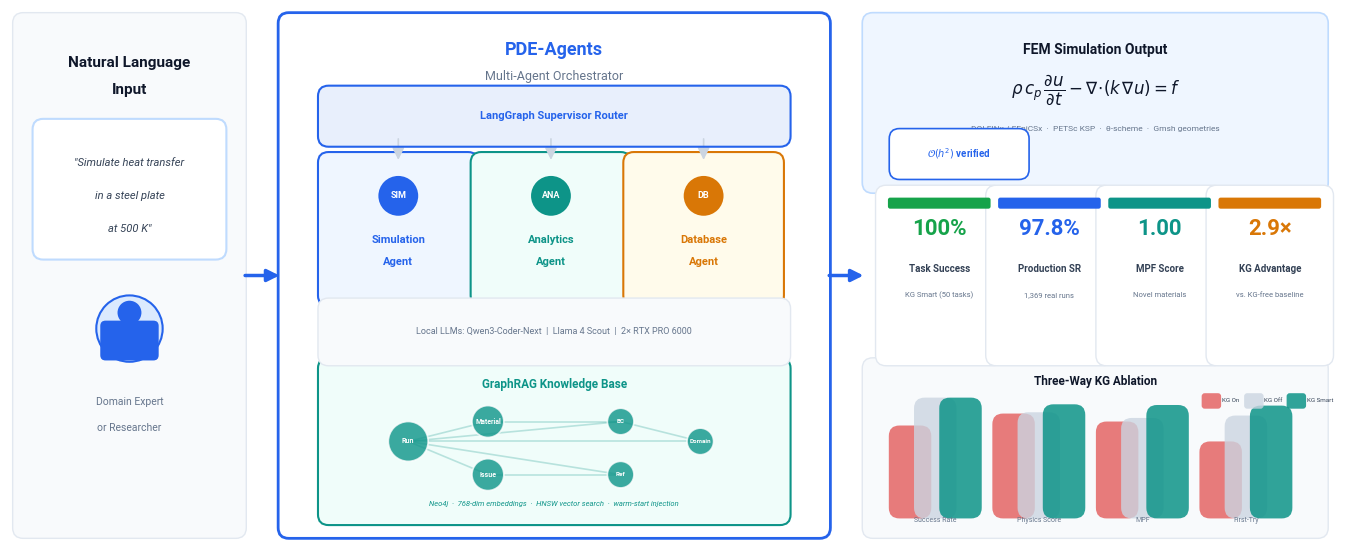

Python code for this plot: (Note: this script raises an exception after producing the figure.)
#!/usr/bin/env python3
"""Graphical abstract for PDE-Agents CMAME paper.

Elsevier spec: min 1328x531 px, 500:200 ratio, 300 DPI, white bg.
We render at 3x for crisp output: 3984 x 1593 px.
"""
import matplotlib
matplotlib.use("Agg")
import matplotlib.pyplot as plt
import matplotlib.patches as mpatches
from matplotlib.patches import FancyBboxPatch, FancyArrowPatch, Circle
import numpy as np

# ── Modern colour palette (3 hues + neutrals) ───────────────────────────────
BLUE       = "#2563EB"
BLUE_50    = "#EFF6FF"
BLUE_100   = "#DBEAFE"
BLUE_200   = "#BFDBFE"
TEAL       = "#0D9488"
TEAL_50    = "#F0FDFA"
TEAL_100   = "#CCFBF1"
AMBER      = "#D97706"
AMBER_50   = "#FFFBEB"
AMBER_100  = "#FEF3C7"
SLATE_900  = "#0F172A"
SLATE_700  = "#334155"
SLATE_500  = "#64748B"
SLATE_300  = "#CBD5E1"
SLATE_200  = "#E2E8F0"
SLATE_100  = "#F1F5F9"
SLATE_50   = "#F8FAFC"
WHITE      = "#FFFFFF"
RED_600    = "#DC2626"
GREEN_600  = "#16A34A"

DPI = 300
W, H = 13.28, 5.31  # inches → 3984 x 1593 px at 300 DPI

fig, ax = plt.subplots(figsize=(W, H), dpi=DPI)
ax.set_xlim(0, 100)
ax.set_ylim(0, 40)
ax.set_aspect("equal")
ax.axis("off")
fig.patch.set_facecolor(WHITE)
ax.set_facecolor(WHITE)

FONT = "Roboto"


def pill(x, y, w, h, fc, ec=None, lw=1.2, zorder=2, alpha=1.0):
    """Rounded rectangle with large corner radius (pill shape)."""
    r = min(h / 3, 0.8)
    box = FancyBboxPatch(
        (x, y), w, h, boxstyle=f"round,pad={r}",
        facecolor=fc, edgecolor=ec or fc,
        linewidth=lw, alpha=alpha, zorder=zorder)
    ax.add_patch(box)
    return box


def flow_arrow(x1, y1, x2, y2, color=SLATE_300, lw=2.0, zorder=3):
    """Clean directional arrow."""
    ar = FancyArrowPatch(
        (x1, y1), (x2, y2),
        arrowstyle="-|>", color=color,
        linewidth=lw, mutation_scale=18, zorder=zorder)
    ax.add_patch(ar)


# ═══════════════════════════════════════════════════════════════════════════
#  PANEL 1 — INPUT (left, ~18%)
# ═══════════════════════════════════════════════════════════════════════════
# Section background
pill(1, 1, 16, 38, SLATE_50, SLATE_200, lw=1.0, zorder=1)

ax.text(9, 36, "Natural Language", fontsize=11, fontweight="bold",
        color=SLATE_900, ha="center", va="center", fontfamily=FONT)
ax.text(9, 34, "Input", fontsize=11, fontweight="bold",
        color=SLATE_900, ha="center", va="center", fontfamily=FONT)

# Chat bubble
pill(2.5, 22, 13, 9, WHITE, BLUE_200, lw=1.5, zorder=3)
ax.text(9, 28.5, '"Simulate heat transfer', fontsize=8,
        color=SLATE_700, ha="center", va="center", fontfamily=FONT,
        fontstyle="italic")
ax.text(9, 26, 'in a steel plate', fontsize=8,
        color=SLATE_700, ha="center", va="center", fontfamily=FONT,
        fontstyle="italic")
ax.text(9, 23.5, 'at 500 K"', fontsize=8,
        color=SLATE_700, ha="center", va="center", fontfamily=FONT,
        fontstyle="italic")

# User circle
circle = Circle((9, 16), 2.5, facecolor=BLUE_100, edgecolor=BLUE,
                linewidth=1.5, zorder=3)
ax.add_patch(circle)
# Simple user silhouette using shapes
head = Circle((9, 17.2), 0.9, facecolor=BLUE, edgecolor="none", zorder=4)
ax.add_patch(head)
body = FancyBboxPatch((7.2, 14), 3.6, 2.2, boxstyle="round,pad=0.4",
                       facecolor=BLUE, edgecolor="none", zorder=4)
ax.add_patch(body)

ax.text(9, 10.5, "Domain Expert", fontsize=7.5, color=SLATE_500,
        ha="center", va="center", fontfamily=FONT)
ax.text(9, 8.5, "or Researcher", fontsize=7.5, color=SLATE_500,
        ha="center", va="center", fontfamily=FONT)

# ═══════════════════════════════════════════════════════════════════════════
#  FLOW ARROW 1
# ═══════════════════════════════════════════════════════════════════════════
flow_arrow(17.5, 20, 20.5, 20, color=BLUE, lw=2.5)

# ═══════════════════════════════════════════════════════════════════════════
#  PANEL 2 — SYSTEM (center, ~42%)
# ═══════════════════════════════════════════════════════════════════════════
pill(21, 1, 40, 38, WHITE, BLUE, lw=2.0, zorder=1)

# Title
ax.text(41, 37, "PDE-Agents", fontsize=13, fontweight="bold",
        color=BLUE, ha="center", va="center", fontfamily=FONT)
ax.text(41, 35, "Multi-Agent Orchestrator", fontsize=9,
        color=SLATE_500, ha="center", va="center", fontfamily=FONT)

# ── Supervisor bar ──
pill(24, 30.5, 34, 3, BLUE, BLUE, lw=0, zorder=3, alpha=0.1)
pill(24, 30.5, 34, 3, "none", BLUE, lw=1.5, zorder=4)
ax.text(41, 32, "LangGraph Supervisor Router", fontsize=8,
        fontweight="bold", color=BLUE, ha="center", va="center",
        fontfamily=FONT)

# ── Three agent cards ──
agents = [
    ("Simulation", BLUE, BLUE_50, "SIM"),
    ("Analytics", TEAL, TEAL_50, "ANA"),
    ("Database", AMBER, AMBER_50, "DB"),
]

card_w, card_h = 10.5, 10
card_y = 18.5
card_xs = [24, 35.5, 47]

for i, (name, color, bg, abbr) in enumerate(agents):
    x = card_xs[i]
    pill(x, card_y, card_w, card_h, bg, color, lw=1.5, zorder=3)

    # Icon circle
    icon_c = Circle((x + card_w/2, card_y + 7.5), 1.5,
                     facecolor=color, edgecolor="none", zorder=4)
    ax.add_patch(icon_c)
    ax.text(x + card_w/2, card_y + 7.5, abbr, fontsize=6.5,
            fontweight="bold", color=WHITE, ha="center", va="center",
            fontfamily=FONT, zorder=5)

    ax.text(x + card_w/2, card_y + 4.2, f"{name}", fontsize=8,
            fontweight="bold", color=color, ha="center", va="center",
            fontfamily=FONT)
    ax.text(x + card_w/2, card_y + 2.5, "Agent", fontsize=8,
            fontweight="bold", color=color, ha="center", va="center",
            fontfamily=FONT)

    # Connector: supervisor → agent
    flow_arrow(x + card_w/2, 30.5, x + card_w/2, card_y + card_h,
               color=SLATE_300, lw=1.2)

# ── LLM bar at bottom ──
pill(24, 14, 34, 3.5, SLATE_50, SLATE_200, lw=1.0, zorder=3)
ax.text(41, 15.75, "Local LLMs: Qwen3-Coder-Next  |  Llama 4 Scout  |"
        "  2\u00d7 RTX PRO 6000",
        fontsize=6.5, color=SLATE_500, ha="center", va="center",
        fontfamily=FONT)

# ── Knowledge Graph section ──
pill(24, 2, 34, 11, TEAL_50, TEAL, lw=1.5, zorder=2)
ax.text(41, 11.8, "GraphRAG Knowledge Base", fontsize=8.5,
        fontweight="bold", color=TEAL, ha="center", va="center",
        fontfamily=FONT)

# Clean graph visualization
nodes = [
    (30, 7.5, "Run", 1.5),
    (36, 9, "Material", 1.2),
    (36, 5, "Issue", 1.2),
    (46, 9, "BC", 1.0),
    (46, 5, "Ref", 1.0),
    (52, 7.5, "Domain", 1.0),
]
edges = [
    (0, 1), (0, 2), (0, 3), (0, 4), (0, 5),
    (1, 3), (2, 4), (3, 5),
]
for n1, n2 in edges:
    ax.plot([nodes[n1][0], nodes[n2][0]],
            [nodes[n1][1], nodes[n2][1]],
            color=TEAL, alpha=0.25, lw=1.2, zorder=3)
for nx_, ny_, label, r in nodes:
    c = Circle((nx_, ny_), r, facecolor=TEAL, edgecolor=WHITE,
               linewidth=1.2, alpha=0.8, zorder=4)
    ax.add_patch(c)
    ax.text(nx_, ny_, label, fontsize=5 if r >= 1.2 else 4.5,
            fontweight="bold", color=WHITE, ha="center", va="center",
            fontfamily=FONT, zorder=5)

ax.text(41, 2.8, "Neo4j  \u00b7  768-dim embeddings  \u00b7  "
        "HNSW vector search  \u00b7  warm-start injection",
        fontsize=5.5, color=TEAL, ha="center", va="center",
        fontfamily=FONT, fontstyle="italic")

# ═══════════════════════════════════════════════════════════════════════════
#  FLOW ARROW 2
# ═══════════════════════════════════════════════════════════════════════════
flow_arrow(61.5, 20, 64.5, 20, color=BLUE, lw=2.5)

# ═══════════════════════════════════════════════════════════════════════════
#  PANEL 3 — RESULTS (right, ~35%)
# ═══════════════════════════════════════════════════════════════════════════

# ── FEM equation + solver ──
pill(65, 27, 33.5, 12, BLUE_50, BLUE_200, lw=1.2, zorder=1)

ax.text(81.75, 37, "FEM Simulation Output", fontsize=10,
        fontweight="bold", color=SLATE_900, ha="center", va="center",
        fontfamily=FONT)

ax.text(81.75, 34, r"$\rho\, c_p\, \dfrac{\partial u}{\partial t}"
        r" - \nabla \!\cdot\! (k\,\nabla u) = f$",
        fontsize=12, color=SLATE_900, ha="center", va="center")

ax.text(81.75, 31, "DOLFINx / FEniCSx  \u00b7  PETSc KSP  \u00b7  "
        "\u03b8-scheme  \u00b7  Gmsh geometries",
        fontsize=6, color=SLATE_500, ha="center", va="center",
        fontfamily=FONT)

# Convergence badge
pill(67, 28, 9, 2.3, WHITE, BLUE, lw=1.2, zorder=3)
ax.text(71.5, 29.15, r"$\mathcal{O}(h^2)$ verified", fontsize=7,
        fontweight="bold", color=BLUE, ha="center", va="center",
        fontfamily=FONT)

# ── Key metrics row ──
metrics = [
    ("100%", "Task Success", "KG Smart (50 tasks)", GREEN_600),
    ("97.8%", "Production SR", "1,369 real runs", BLUE),
    ("1.00", "MPF Score", "Novel materials", TEAL),
    ("2.9\u00d7", "KG Advantage", "vs. KG-free baseline", AMBER),
]

mx_start = 66
mx_w = 8
for i, (value, title, sub, color) in enumerate(metrics):
    mx = mx_start + i * mx_w + i * 0.3
    my = 14

    pill(mx, my, mx_w, 12, WHITE, SLATE_200, lw=1.0, zorder=2)

    ax.text(mx + mx_w/2, 23.5, value, fontsize=16, fontweight="bold",
            color=color, ha="center", va="center", fontfamily=FONT)
    ax.text(mx + mx_w/2, 20.5, title, fontsize=7, fontweight="bold",
            color=SLATE_700, ha="center", va="center", fontfamily=FONT)
    ax.text(mx + mx_w/2, 18.5, sub, fontsize=5.5,
            color=SLATE_500, ha="center", va="center", fontfamily=FONT)

    # Decorative bar at top of card
    pill(mx + 0.3, my + 11.2, mx_w - 0.6, 0.5, color, color, lw=0,
         zorder=3)

# ── KG ablation mini-bars ──
pill(65, 1, 33.5, 12, SLATE_50, SLATE_200, lw=1.0, zorder=1)

ax.text(81.75, 12, "Three-Way KG Ablation", fontsize=8.5,
        fontweight="bold", color=SLATE_900, ha="center", va="center",
        fontfamily=FONT)

bar_data = [
    ("Success Rate", 0.72, 1.00, 1.00),
    ("Physics Score", 0.84, 0.853, 0.933),
    ("MPF", 0.76, 0.796, 0.926),
    ("First-Try", 0.56, 0.82, 0.92),
]

bar_x_start = 67
bar_gap = 7.8
bar_max_h = 7.5
bar_y = 2.5
bar_w = 1.6

for i, (label, v_on, v_off, v_smart) in enumerate(bar_data):
    bx = bar_x_start + i * bar_gap

    # KG On
    h = v_on * bar_max_h
    pill(bx, bar_y, bar_w, h, RED_600, RED_600, lw=0, alpha=0.6, zorder=3)

    # KG Off
    h = v_off * bar_max_h
    pill(bx + bar_w + 0.3, bar_y, bar_w, h, SLATE_300, SLATE_300, lw=0,
         alpha=0.8, zorder=3)

    # KG Smart
    h = v_smart * bar_max_h
    pill(bx + 2*(bar_w + 0.3), bar_y, bar_w, h, TEAL, TEAL, lw=0,
         alpha=0.85, zorder=3)

    ax.text(bx + 1.5*(bar_w + 0.3) - 0.15, 1.8, label, fontsize=5,
            color=SLATE_500, ha="center", va="top", fontfamily=FONT)

# Legend (bottom right)
legend_items = [("KG On", RED_600, 0.6), ("KG Off", SLATE_300, 0.8),
                ("KG Smart", TEAL, 0.85)]
for i, (label, color, alpha) in enumerate(legend_items):
    lx = 90 + i * 3.2
    pill(lx, 10.2, 1.0, 0.7, color, color, lw=0, alpha=alpha, zorder=4)
    ax.text(lx + 1.3, 10.55, label, fontsize=4.5, color=SLATE_700,
            ha="left", va="center", fontfamily=FONT)

# ═══════════════════════════════════════════════════════════════════════════
#  SAVE
# ═══════════════════════════════════════════════════════════════════════════
plt.subplots_adjust(left=0, right=1, top=1, bottom=0)

out = "/home/ife12524/matpro_files/sadhi/Projects_SIM/pde-agents/paper"
fig.savefig(f"{out}/graphical_abstract.png", dpi=DPI, bbox_inches="tight",
            facecolor=WHITE, pad_inches=0.1)
fig.savefig(f"{out}/graphical_abstract.tiff", dpi=DPI, bbox_inches="tight",
            facecolor=WHITE, pad_inches=0.1,
            pil_kwargs={"compression": "tiff_lzw"})
fig.savefig(f"{out}/graphical_abstract.pdf", dpi=DPI, bbox_inches="tight",
            facecolor=WHITE, pad_inches=0.1)
plt.close()

print("Graphical abstract saved (PNG, TIFF, PDF).")
print(f"  Dimensions: {W*DPI:.0f} x {H*DPI:.0f} px at {DPI} DPI")
